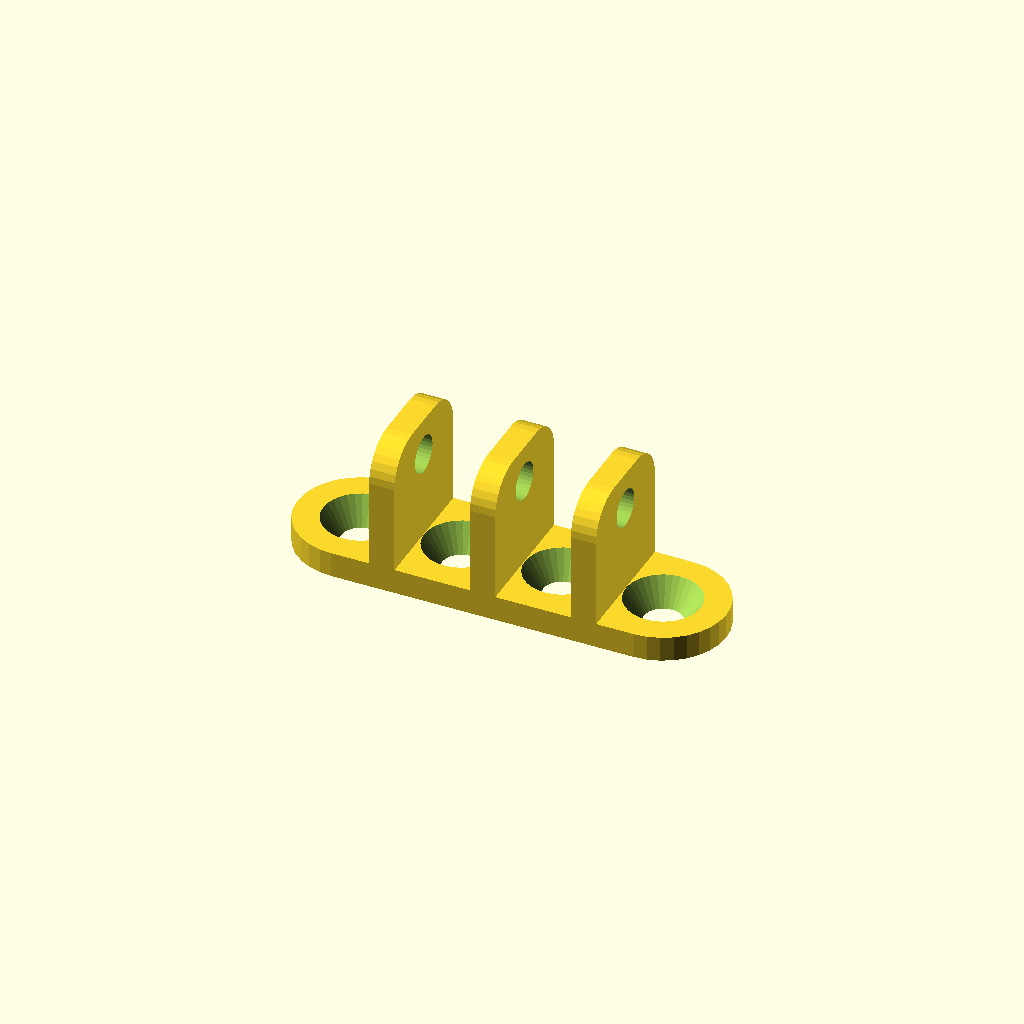
Cell 1: the model at its default parameters.
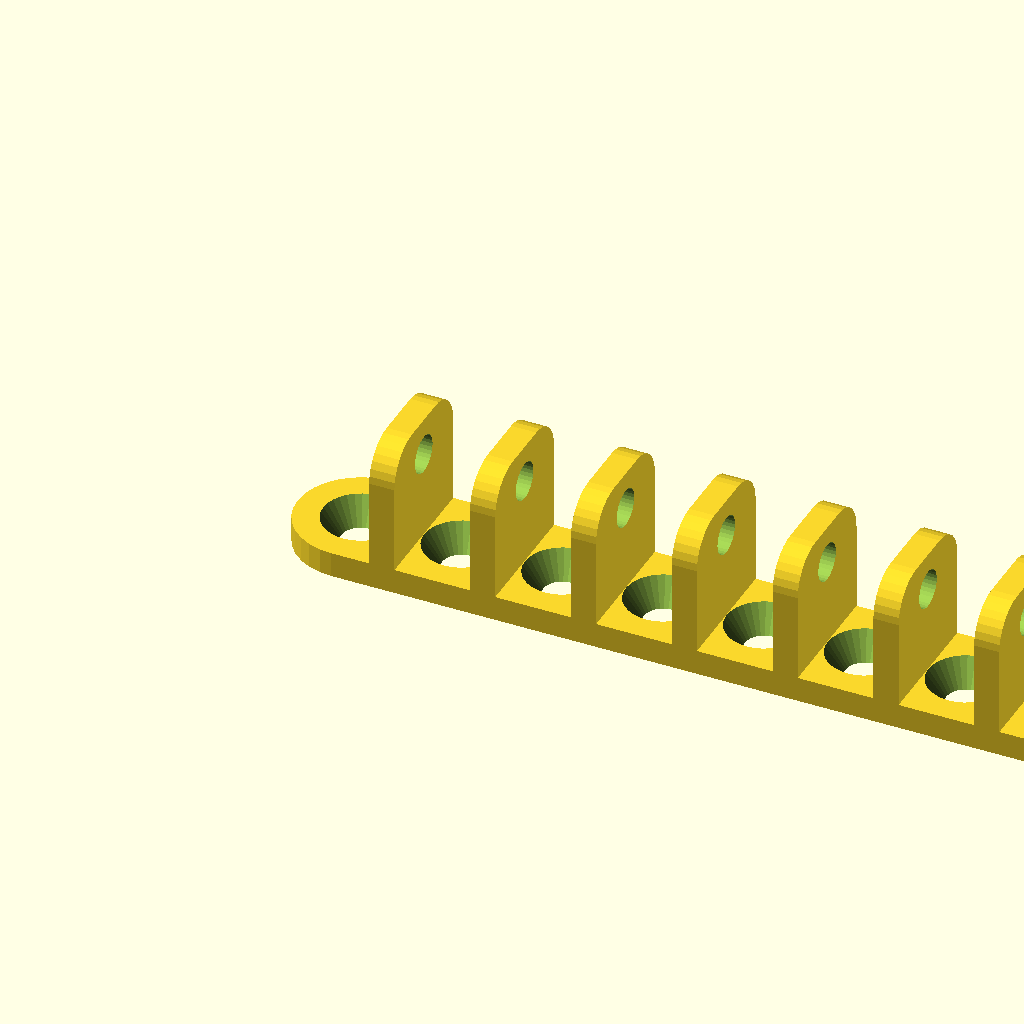
Cell 2: num_slots = 20 (everything else at default).
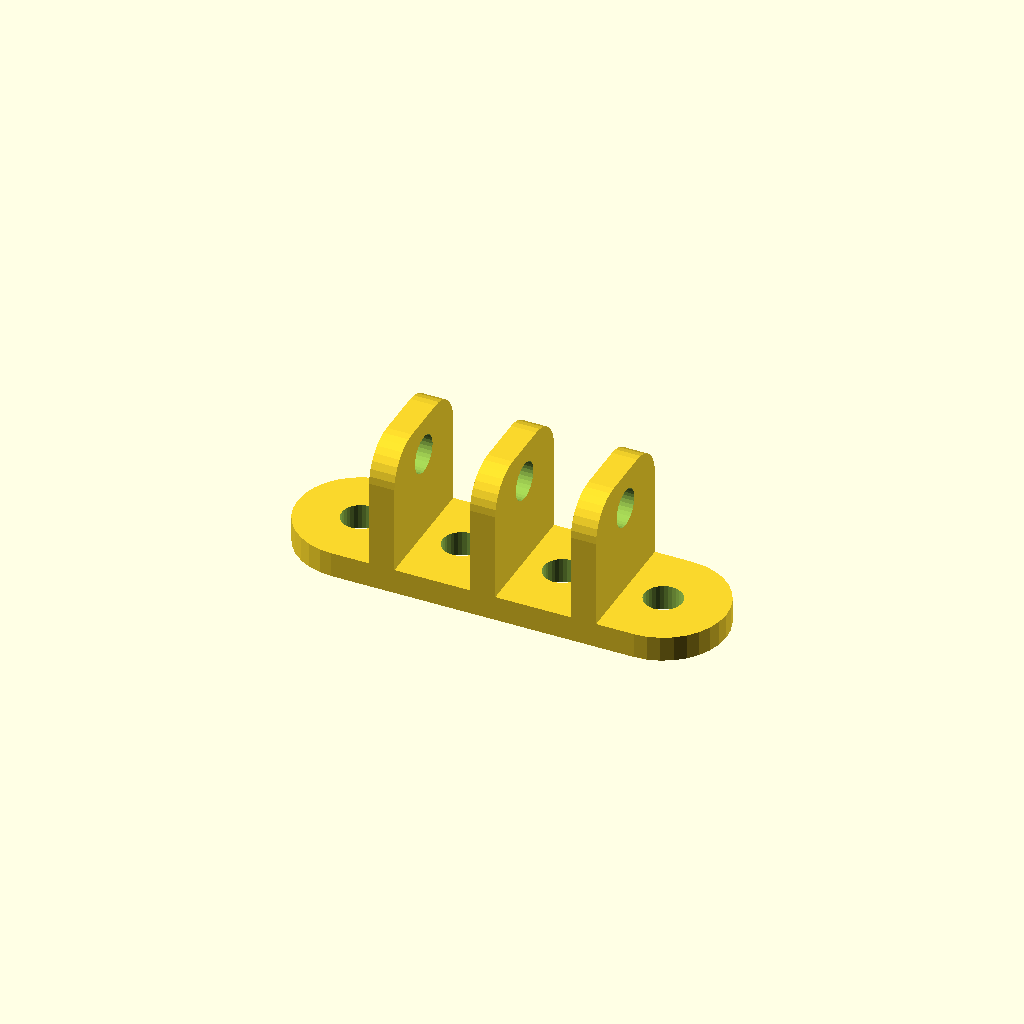
Cell 3 — back_wood_screws set to 0, the other parameters unchanged.
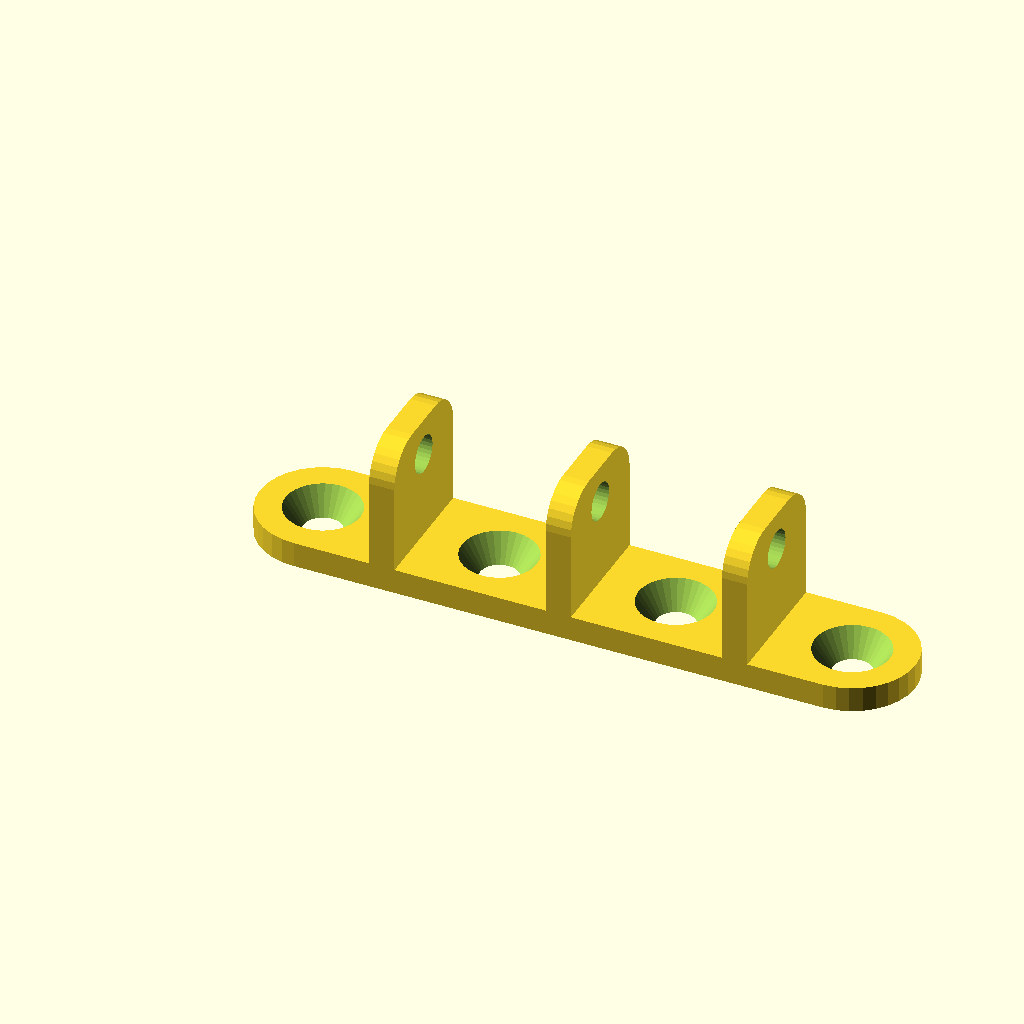
Cell 4: slot_width = 12 (everything else at default).
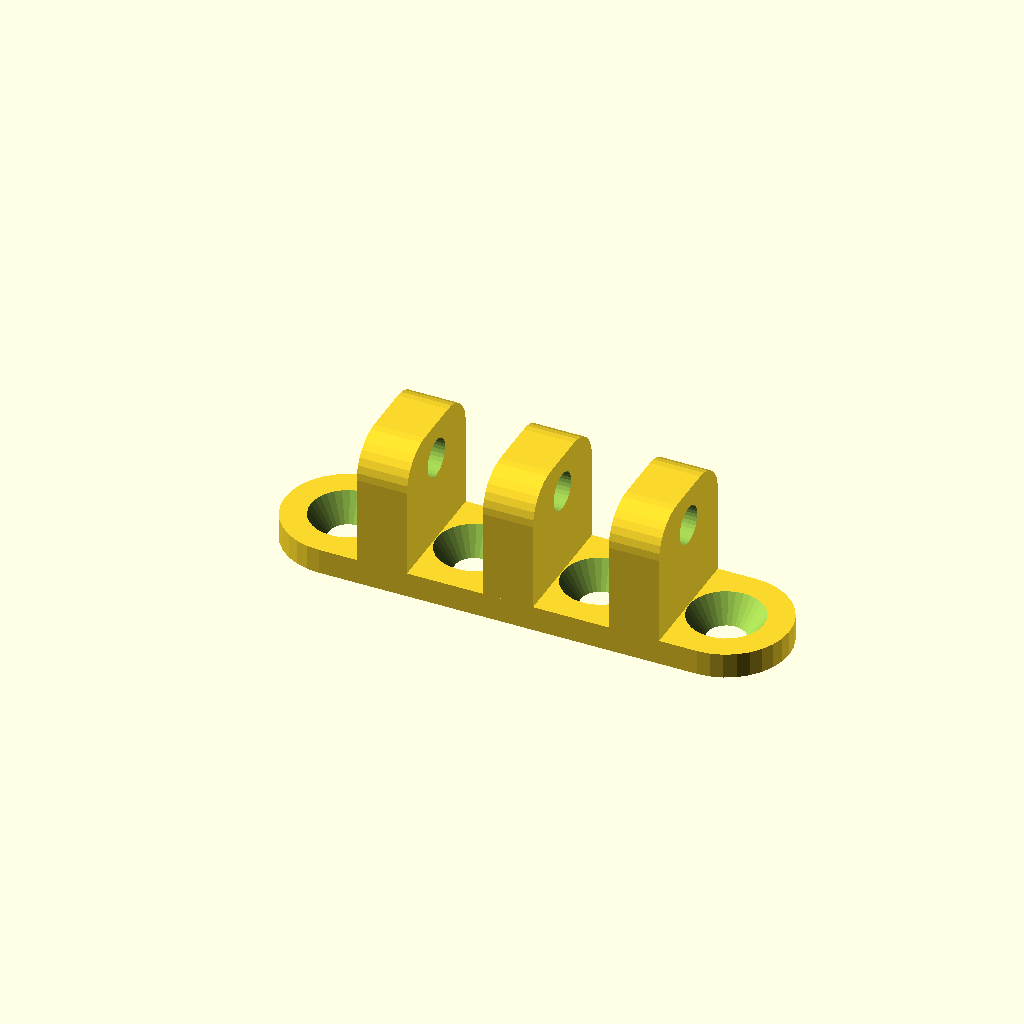
Cell 5 — wall_thickness set to 4, the other parameters unchanged.
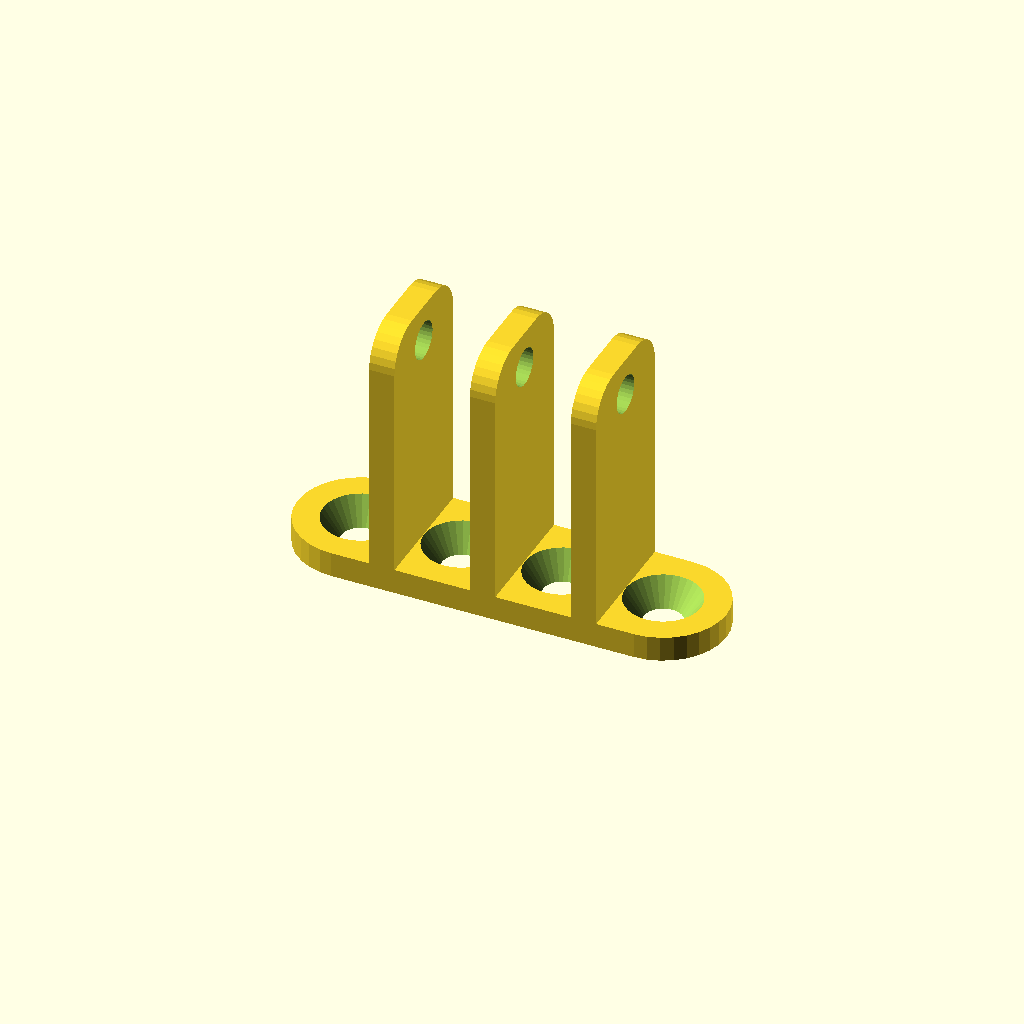
Cell 6: wall_depth = 20 (everything else at default).
All cells are drawn from one camera (rotation 55°, 0°, 25°, orthographic, colour scheme Cornfield), so only the parameter changes between them.
The OpenSCAD source (inputs/thingiverse/files/thing-1508693/files/cable-holder-for-dresser-side.scad):
$fn=32*1;

// Number of spots for cables
num_slots = 2; // [1:20]

// Gap for each cable (mm)
slot_width = 6;

// Thickness of walls separating cables (mm)
wall_thickness = 2;

// How far out the walls stick out from the base (mm)
wall_depth = 10;

// Height of the assembly (mm)
height = 10;

// Thickness of the back plate (mm)
back_thickness = 2;

// Diameter of the mounting holes in the back plate (mm). A value of 3mm is appropriate for #4 wood screws.
back_hole_dia = 3;

// Diameter of the holes in the walls for ziptie, bolt+nut, etc. (mm)
slot_hole_dia = 3;

// Radius of the rounding of the walls (mm)
wall_corner_radius=3;

// Countersink the holes for wood screws to sit flush?
back_wood_screws = 1; // [1:Yes, 0:No]

// For wood screws, how many times bigger is the head than the shaft?
wood_screw_head_ratio = 2;

difference() {
    translate([0,0,-back_thickness]) hull() {
        x0 = -wall_thickness/2-slot_width/2;
        x1 = num_slots*(slot_width+wall_thickness)+wall_thickness/2+slot_width/2;
        translate([x0,0]) cylinder(d=height, h=back_thickness);
        translate([x1,0]) cylinder(d=height, h=back_thickness);
    }
    for (s = [-1:num_slots-1+1]) {
        x = (slot_width+wall_thickness)*s+wall_thickness/2+slot_width/2;
        if (back_wood_screws) {
            translate([x,0,-back_thickness/2]) cylinder(d1=back_hole_dia, d2=back_hole_dia*wood_screw_head_ratio ,h=back_thickness+0.1,center=true);
        } else {
            translate([x,0,0]) cylinder(d=back_hole_dia ,h=20,center=true);
        }
            
    }
}

for (s = [0:num_slots]) {
    x = (slot_width+wall_thickness)*s;
    translate([x,0,0]) difference() {
        hull() {
            translate([-wall_thickness/2,-height/2]) cube([wall_thickness,height,0.1]);
            y = height/2-wall_corner_radius;
            z = wall_depth-wall_corner_radius;
            for (m = [0,1]) mirror([0,m]) 
                translate([0,y,z]) rotate([0,90]) cylinder(r=wall_corner_radius,h=wall_thickness,center=true);
        }
        translate([0,0,wall_depth-slot_hole_dia]) rotate([0,-90]) cylinder(d=slot_hole_dia,h=20,center=true);
    }
}
Parameter table extracted from the source (name, type, default, range or options):
num_slots: number, default 2, range 1 to 20
slot_width: number, default 6
wall_thickness: number, default 2
wall_depth: number, default 10
height: number, default 10
back_thickness: number, default 2
back_hole_dia: number, default 3
slot_hole_dia: number, default 3
wall_corner_radius: number, default 3
back_wood_screws: number, default 1, options 1, 0
wood_screw_head_ratio: number, default 2
